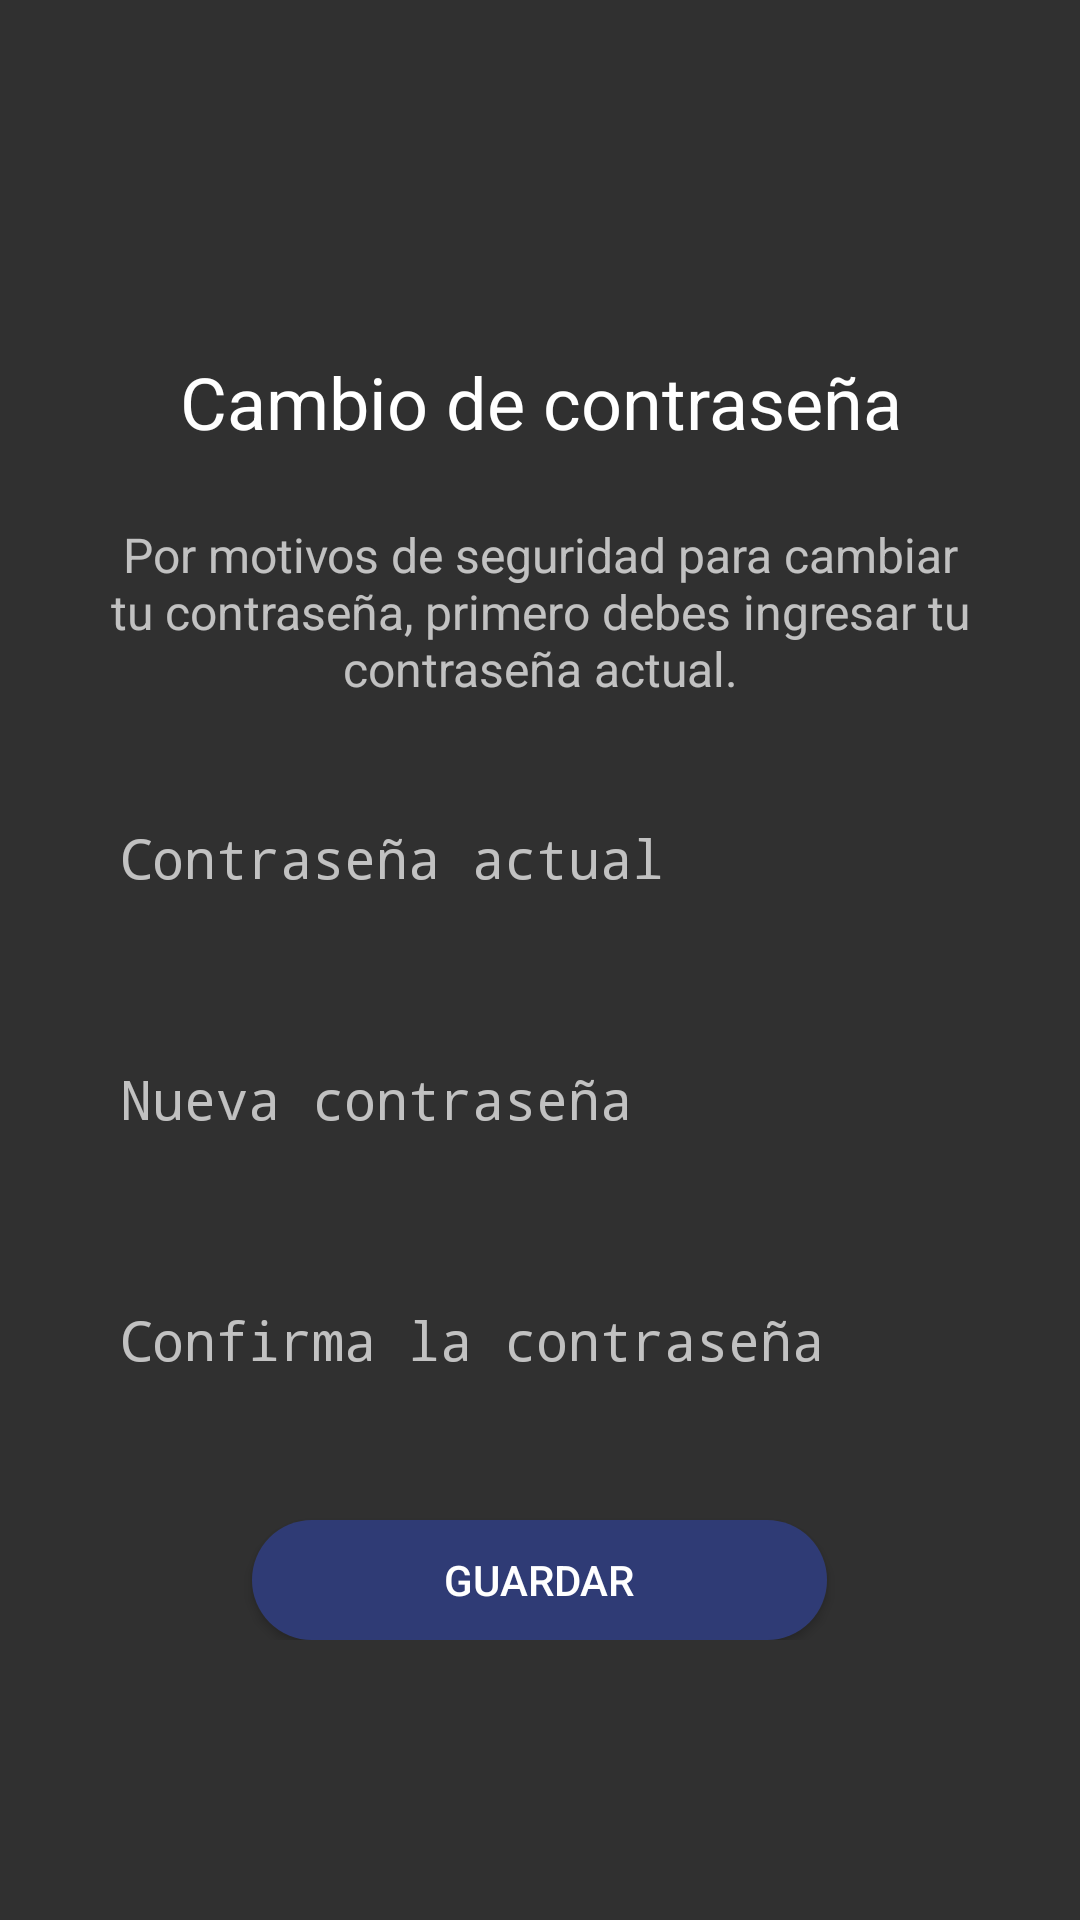

Produce the Android XML layout that renders to this screen, including the resource entries it uses.
<!-- AndroidManifest.xml: application theme Theme.AppCompat -->
<!-- res/layout/activity_update_password.xml -->
<?xml version="1.0" encoding="utf-8"?>
<androidx.constraintlayout.widget.ConstraintLayout xmlns:android="http://schemas.android.com/apk/res/android"
    xmlns:app="http://schemas.android.com/apk/res-auto"
    xmlns:tools="http://schemas.android.com/tools"
    android:layout_width="match_parent"
    android:layout_height="match_parent"
    tools:context=".UpdatePasswordActivity">

    <LinearLayout
        android:layout_width="match_parent"
        android:layout_height="wrap_content"
        android:orientation="vertical"
        app:layout_constraintBottom_toBottomOf="parent"
        app:layout_constraintEnd_toEndOf="parent"
        app:layout_constraintStart_toStartOf="parent"
        app:layout_constraintTop_toTopOf="parent">

        <TextView
            android:id="@+id/textView7"
            android:layout_width="match_parent"
            android:layout_height="wrap_content"
            android:layout_marginLeft="24dp"
            android:layout_marginTop="24dp"
            android:layout_marginRight="24dp"
            android:gravity="center"
            android:text="@string/title_update_password"
            android:textColor="@color/white"
            android:textSize="24sp" />

        <TextView
            android:id="@+id/textView8"
            android:layout_width="match_parent"
            android:textSize="16sp"
            android:gravity="center"
            android:layout_height="wrap_content"
            android:layout_marginLeft="24dp"
            android:layout_marginTop="24dp"
            android:layout_marginRight="24dp"
            android:text="@string/subtitle_update_password" />

        <EditText
            android:id="@+id/currentPasswordEditText"
            android:layout_width="match_parent"
            android:layout_height="wrap_content"
            android:layout_marginLeft="24dp"
            android:layout_marginTop="24dp"
            android:layout_marginRight="24dp"
            android:autofillHints="@string/current_password"
            android:background="@drawable/ic_field"
            android:drawableStart="@drawable/ic_lock"
            android:drawablePadding="16dp"
            android:ems="10"
            android:hint="@string/current_password"
            android:inputType="textPassword"
            android:maxLength="16"
            android:padding="16dp" />

        <EditText
            android:id="@+id/newPasswordEditText"
            android:layout_width="match_parent"
            android:layout_height="wrap_content"
            android:layout_marginLeft="24dp"
            android:layout_marginTop="24dp"
            android:layout_marginRight="24dp"
            android:autofillHints="@string/new_password"
            android:background="@drawable/ic_field"
            android:drawableStart="@drawable/ic_lock"
            android:drawablePadding="16dp"
            android:ems="10"
            android:hint="@string/new_password"
            android:inputType="textPassword"
            android:maxLength="16"
            android:padding="16dp" />

        <EditText
            android:id="@+id/repeatPasswordEditText"
            android:layout_width="match_parent"
            android:layout_height="wrap_content"
            android:layout_marginLeft="24dp"
            android:layout_marginTop="24dp"
            android:layout_marginRight="24dp"
            android:autofillHints="@string/repeat_password"
            android:background="@drawable/ic_field"
            android:drawableStart="@drawable/ic_lock"
            android:drawablePadding="16dp"
            android:ems="10"
            android:hint="@string/repeat_password"
            android:inputType="textPassword"
            android:maxLength="16"
            android:padding="16dp" />

        <androidx.appcompat.widget.AppCompatButton
            android:id="@+id/changePasswordAppCompatButton"
            android:layout_width="wrap_content"
            android:layout_height="40dp"
            android:layout_gravity="center"
            android:layout_marginTop="32dp"
            android:background="@drawable/ic_buttom"
            android:paddingLeft="64dp"
            android:paddingRight="64dp"
            android:text="@string/update_profile"
            android:textColor="@color/white"
            tools:ignore="TouchTargetSizeCheck" />
    </LinearLayout>
</androidx.constraintlayout.widget.ConstraintLayout>
<!-- resources referenced by this layout -->
<resources>
  <color name="white">#FFFFFFFF</color>
  <!-- drawable ic_buttom (drawable) -->
  <?xml version="1.0" encoding="utf-8"?>
  <shape xmlns:android="http://schemas.android.com/apk/res/android" android:shape="rectangle">
      <gradient
          android:startColor="#2f3b75"
          android:endColor="#2f3b75"/>
  
      <corners android:radius= "50dp" />
  </shape>
  <string name="current_password">Contraseña actual</string>
  <string name="new_password">Nueva contraseña</string>
  <string name="repeat_password">Confirma la contraseña</string>
  <string name="subtitle_update_password">Por motivos de seguridad para cambiar tu contraseña, primero debes ingresar tu contraseña actual.</string>
  <string name="title_update_password">Cambio de contraseña</string>
  <string name="update_profile">Guardar</string>
</resources>
